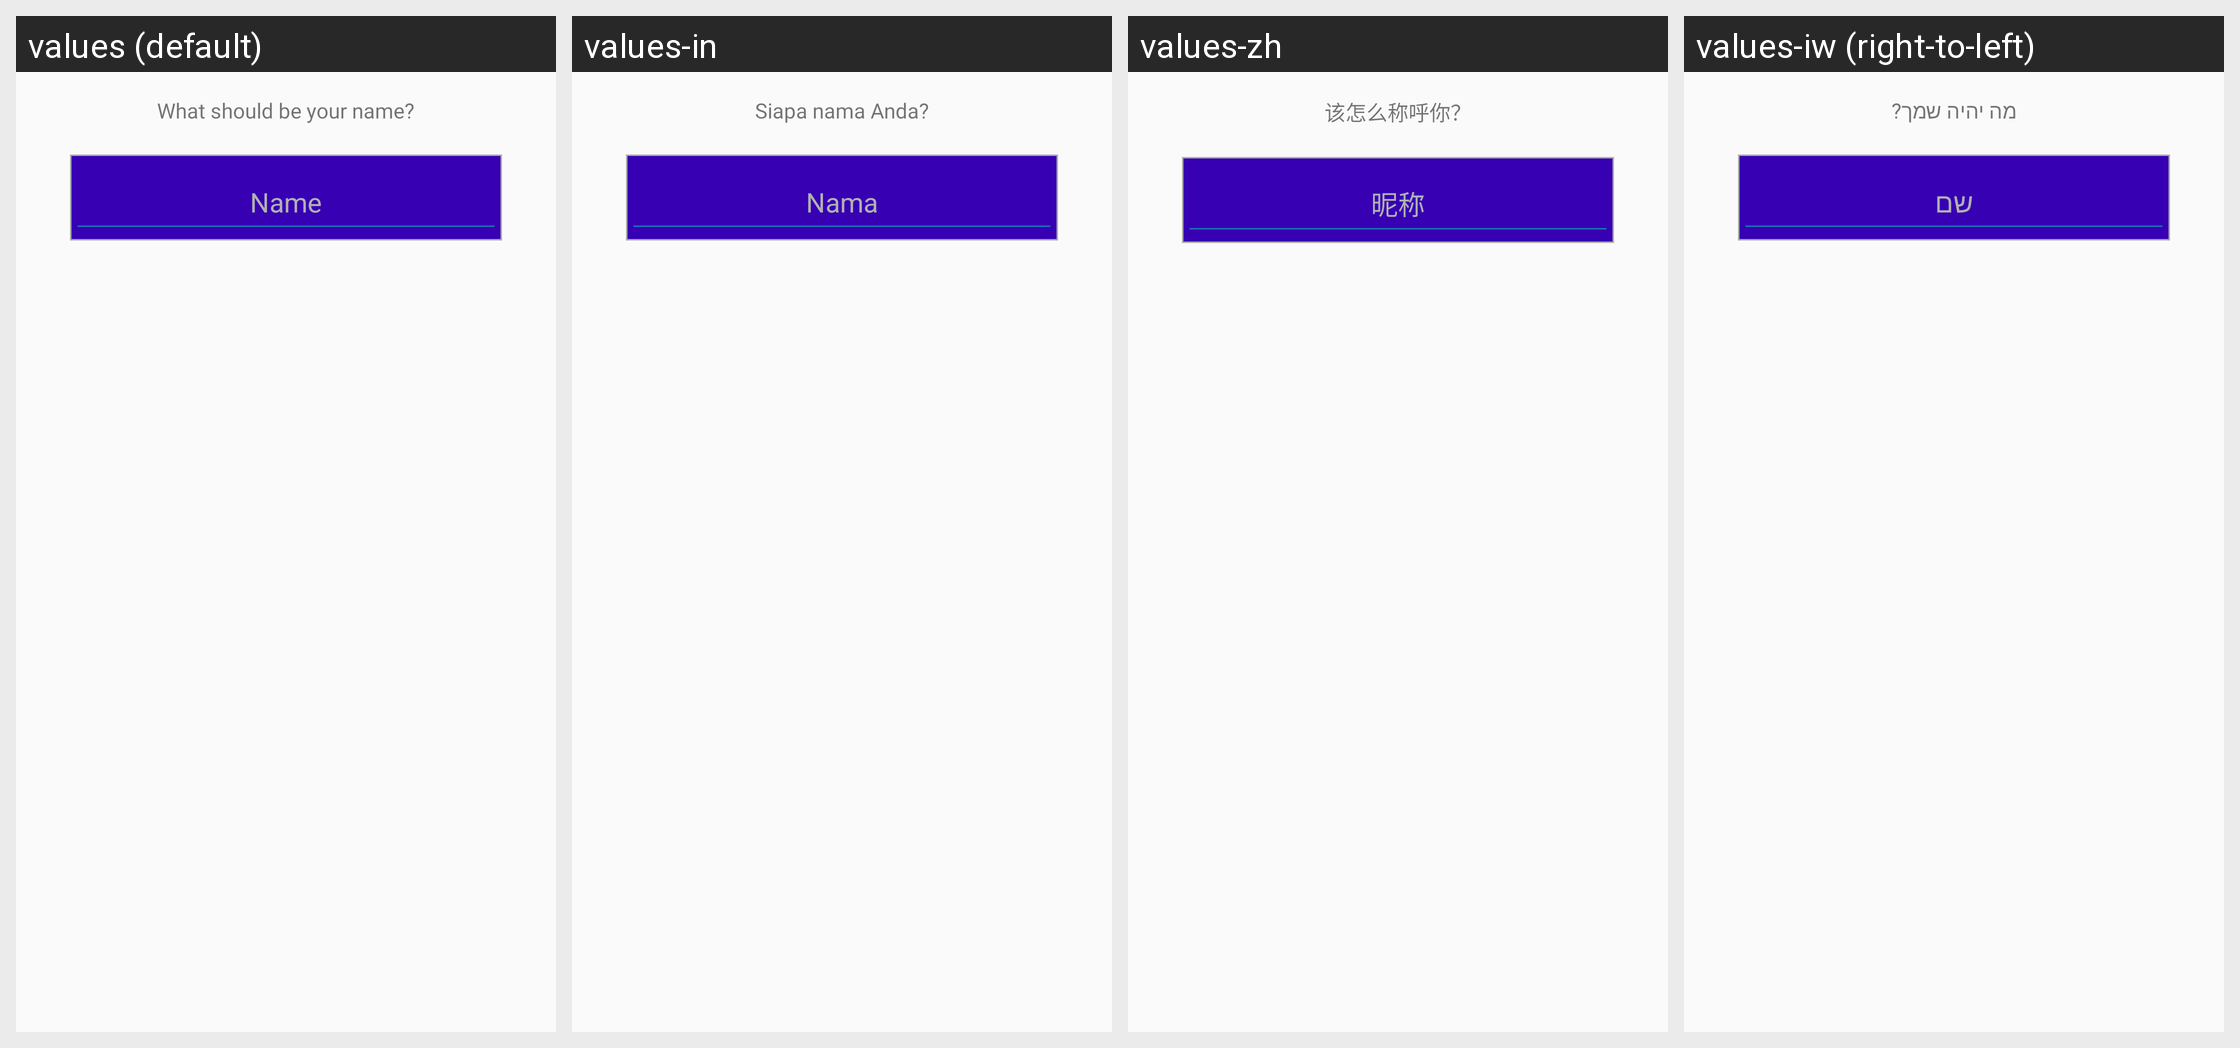

The same Android screen rendered under several of its app's locales, left to right. List the strings drawn on it with the default value and each locale's translation.
Android screen res/layout/dialog_custom_username.xml rendered under 4 locales, left to right: values (default), values-in, values-zh, values-iw (right-to-left). Device: Nexus 5 (rendered at 1080×1920; each locale shown at half size, 540×960, under a caption strip naming it); theme AppTheme.SkyBlue.
Other locales in the repository, not shown: values-ar, values-ca, values-cn, values-de, values-en, values-es, values-fa, values-fr, values-he, values-ja, values-nb-rNO, values-oc, values-pl, values-pt, values-pt-rBR, values-ru, values-ta, values-tr, values-uk, values-zh-rTW.
Strings drawn on this screen, with the default value and each locale's value (text and hints the layout hard-codes, and strings that could not be matched under every locale, appear in the picture but are not listed):

startup_prompt_name
  values: What should be your name?
  values-in: Siapa nama Anda?
  values-zh: 该怎么称呼你？
  values-iw: מה יהיה שמך?

settings_name
  values: Name
  values-in: Nama
  values-zh: 昵称
  values-iw: שם
